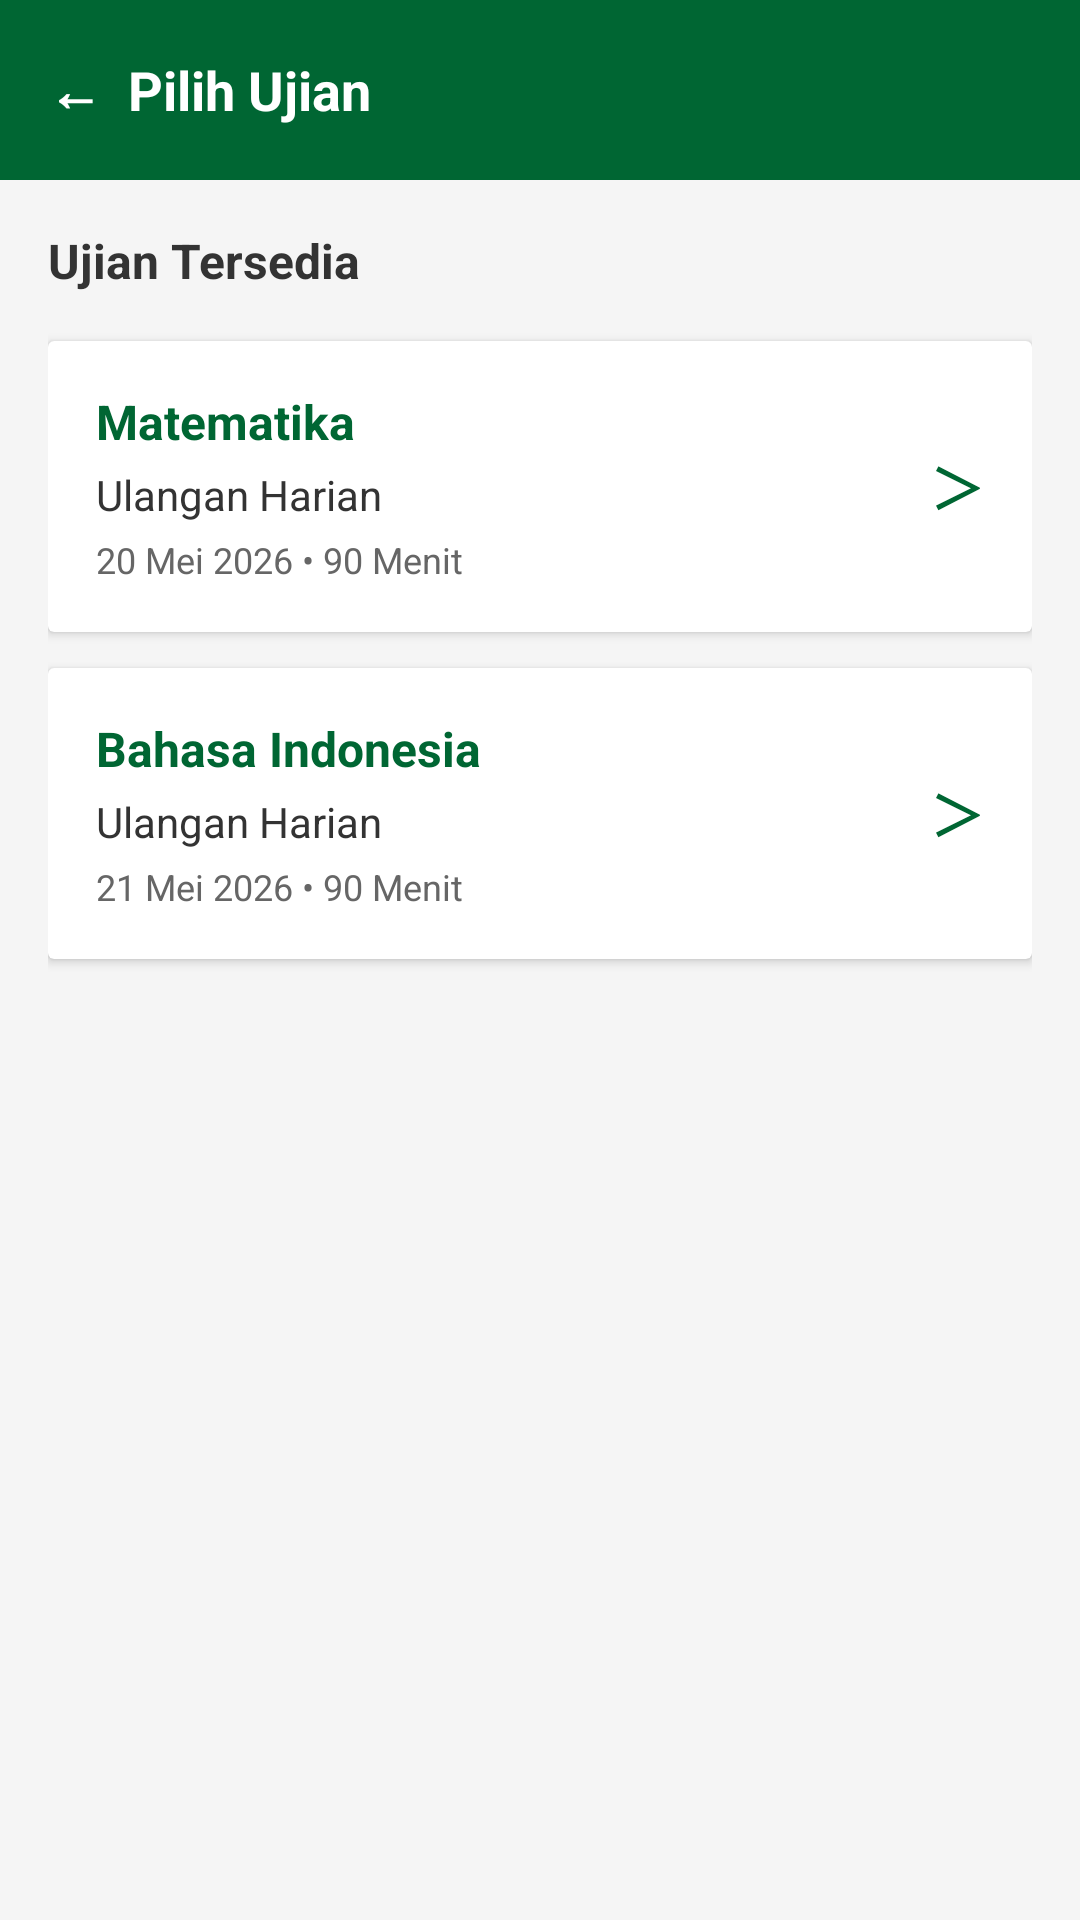

Here is an Android app screen rendered from its layout file. Give the layout XML and the strings, colors and styles it references.
<!-- AndroidManifest.xml: application theme Theme.UjianOnlineSiswa -->
<!-- res/layout/activity_pilih_ujian.xml -->
<?xml version="1.0" encoding="utf-8"?>
<LinearLayout
    xmlns:android="http://schemas.android.com/apk/res/android"
    xmlns:app="http://schemas.github.com/apk/res-auto"
    android:layout_width="match_parent"
    android:layout_height="match_parent"
    android:orientation="vertical"
    android:background="#F5F5F5">

    <LinearLayout
        android:layout_width="match_parent"
        android:layout_height="60dp"
        android:background="@color/green_primary"
        android:orientation="horizontal"
        android:gravity="center_vertical"
        android:paddingHorizontal="16dp">

        <TextView
            android:layout_width="wrap_content"
            android:layout_height="wrap_content"
            android:text="←  Pilih Ujian"
            android:textColor="#FFFFFF"
            android:textSize="18sp"
            android:textStyle="bold"/>
    </LinearLayout>

    <LinearLayout
        android:layout_width="match_parent"
        android:layout_height="match_parent"
        android:orientation="vertical"
        android:padding="16dp">

        <TextView
            android:layout_width="wrap_content"
            android:layout_height="wrap_content"
            android:text="Ujian Tersedia"
            android:textSize="16sp"
            android:textStyle="bold"
            android:textColor="@color/text_dark"
            android:layout_marginBottom="16dp"/>

        <androidx.cardview.widget.CardView
            android:id="@+id/cardMatematika"
            android:layout_width="match_parent"
            android:layout_height="wrap_content"
            app:cardCornerRadius="8dp"
            app:cardElevation="2dp"
            android:layout_marginBottom="12dp">

            <LinearLayout
                android:layout_width="match_parent"
                android:layout_height="wrap_content"
                android:orientation="horizontal"
                android:padding="16dp"
                android:gravity="center_vertical">

                <LinearLayout
                    android:layout_width="0dp"
                    android:layout_height="wrap_content"
                    android:layout_weight="1"
                    android:orientation="vertical">

                    <TextView
                        android:layout_width="wrap_content"
                        android:layout_height="wrap_content"
                        android:text="Matematika"
                        android:textColor="@color/green_primary"
                        android:textStyle="bold"
                        android:textSize="16sp"/>

                    <TextView
                        android:layout_width="wrap_content"
                        android:layout_height="wrap_content"
                        android:text="Ulangan Harian"
                        android:textColor="@color/text_dark"
                        android:textSize="14sp"
                        android:layout_marginTop="4dp"/>

                    <TextView
                        android:layout_width="wrap_content"
                        android:layout_height="wrap_content"
                        android:text="20 Mei 2026 • 90 Menit"
                        android:textColor="@color/text_muted"
                        android:textSize="12sp"
                        android:layout_marginTop="4dp"/>
                </LinearLayout>

                <TextView
                    android:layout_width="wrap_content"
                    android:layout_height="wrap_content"
                    android:text="＞"
                    android:textColor="@color/green_primary"
                    android:textStyle="bold"
                    android:textSize="18sp"/>
            </LinearLayout>
        </androidx.cardview.widget.CardView>

        <androidx.cardview.widget.CardView
            android:layout_width="match_parent"
            android:layout_height="wrap_content"
            app:cardCornerRadius="8dp"
            app:cardElevation="2dp"
            android:layout_marginBottom="12dp">

            <LinearLayout
                android:layout_width="match_parent"
                android:layout_height="wrap_content"
                android:orientation="horizontal"
                android:padding="16dp"
                android:gravity="center_vertical">

                <LinearLayout
                    android:layout_width="0dp"
                    android:layout_height="wrap_content"
                    android:layout_weight="1"
                    android:orientation="vertical">

                    <TextView
                        android:layout_width="wrap_content"
                        android:layout_height="wrap_content"
                        android:text="Bahasa Indonesia"
                        android:textColor="@color/green_primary"
                        android:textStyle="bold"
                        android:textSize="16sp"/>

                    <TextView
                        android:layout_width="wrap_content"
                        android:layout_height="wrap_content"
                        android:text="Ulangan Harian"
                        android:textColor="@color/text_dark"
                        android:textSize="14sp"
                        android:layout_marginTop="4dp"/>

                    <TextView
                        android:layout_width="wrap_content"
                        android:layout_height="wrap_content"
                        android:text="21 Mei 2026 • 90 Menit"
                        android:textColor="@color/text_muted"
                        android:textSize="12sp"
                        android:layout_marginTop="4dp"/>
                </LinearLayout>

                <TextView
                    android:layout_width="wrap_content"
                    android:layout_height="wrap_content"
                    android:text="＞"
                    android:textColor="@color/green_primary"
                    android:textStyle="bold"
                    android:textSize="18sp"/>
            </LinearLayout>
        </androidx.cardview.widget.CardView>

    </LinearLayout>
</LinearLayout>
<!-- resources referenced by this layout -->
<resources>
  <color name="green_primary">#006633</color>
  <color name="text_dark">#333333</color>
  <color name="text_muted">#666666</color>
  <style name="Theme.UjianOnlineSiswa" parent="Base.Theme.UjianOnlineSiswa" />
  <style name="Base.Theme.UjianOnlineSiswa" parent="Theme.Material3.DayNight.NoActionBar">
          
          
      </style>
</resources>
